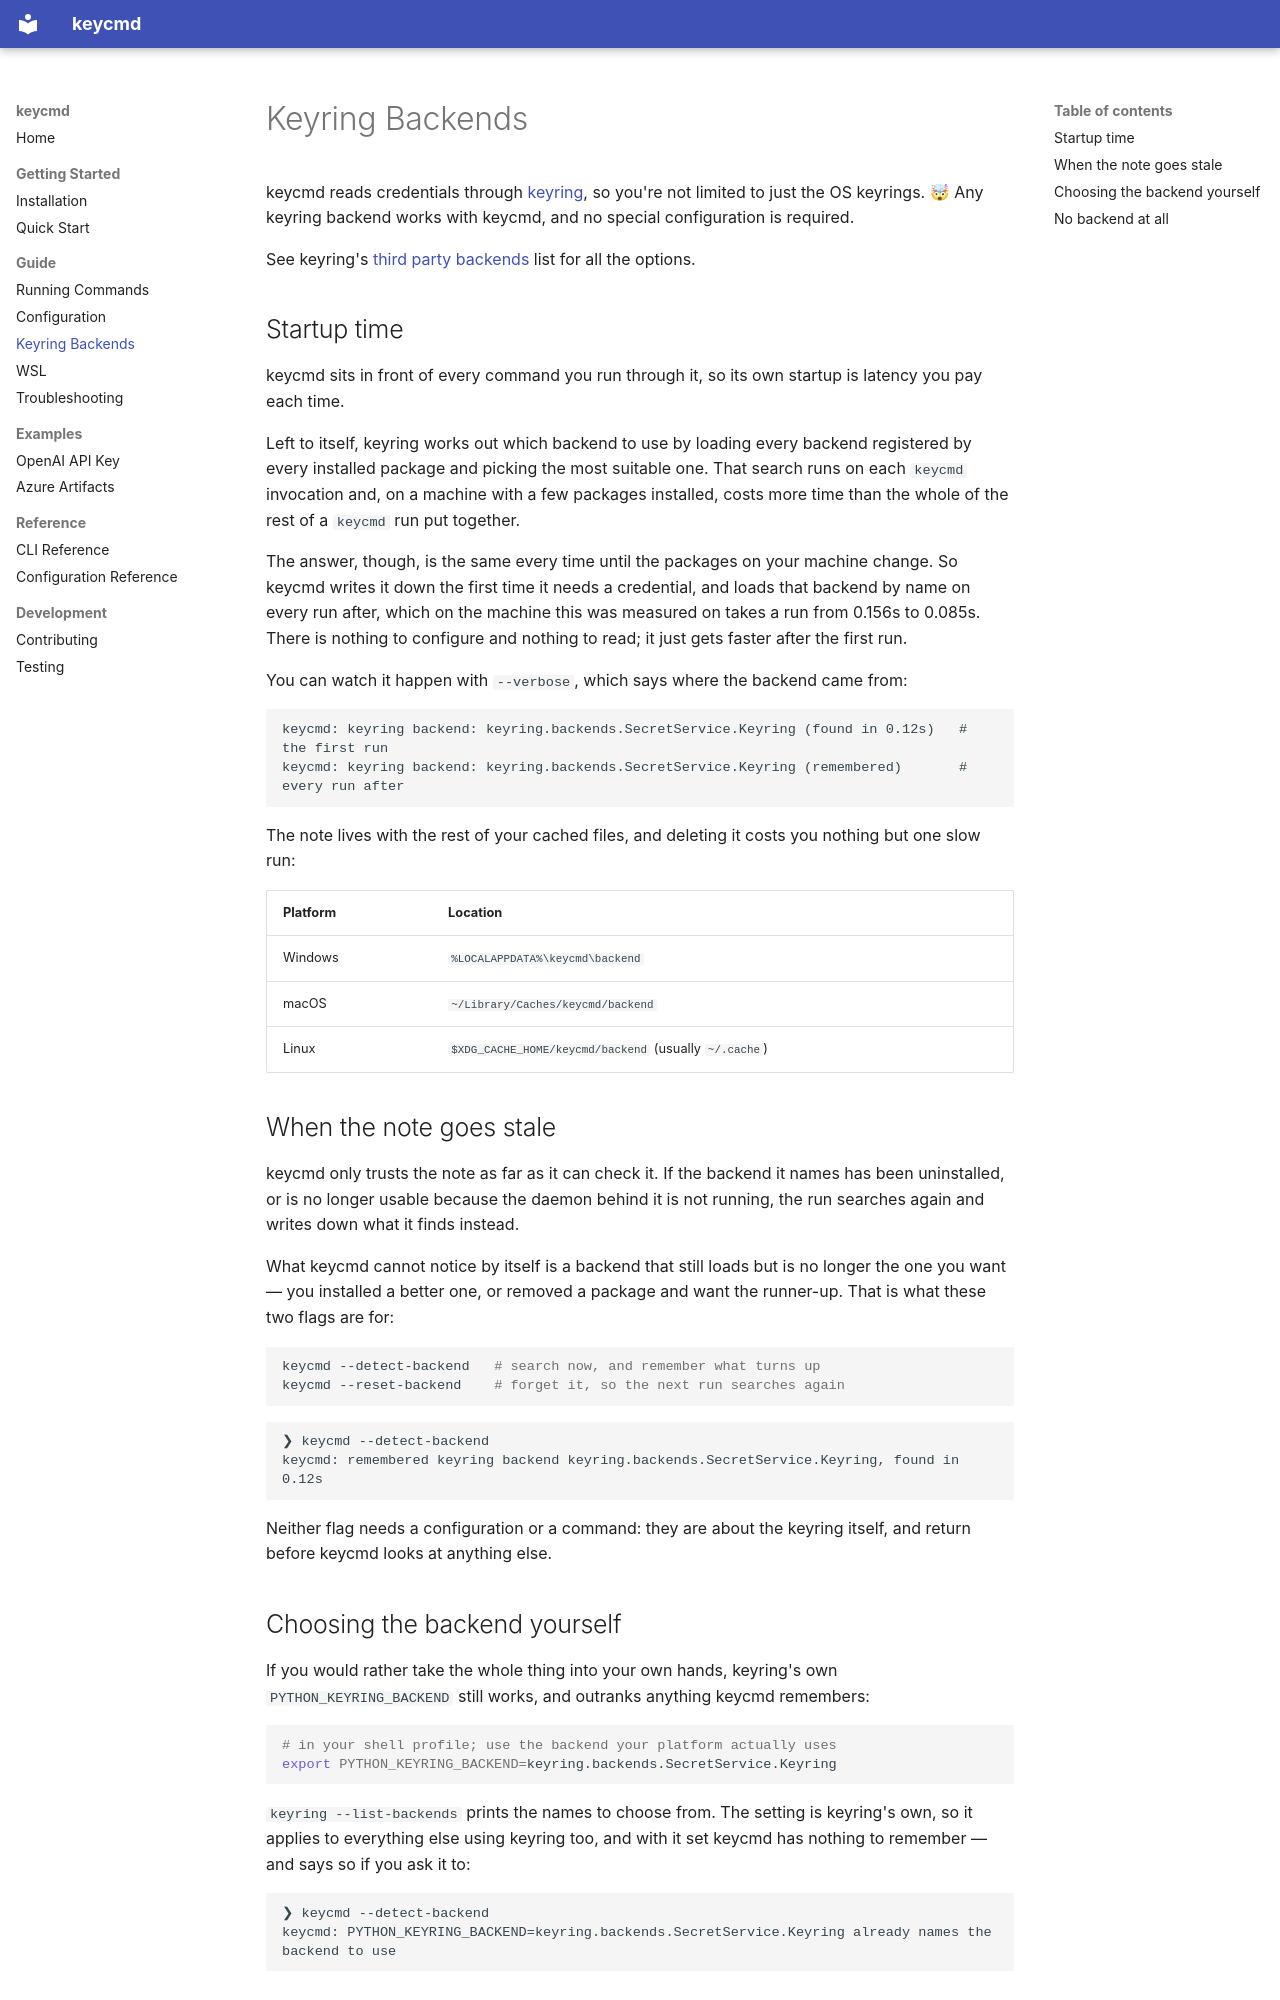

repository: Korijn/keycmd · page: guide/keyring-backends/index.html · generator: mkdocs

# Keyring Backends

keycmd reads credentials through [keyring](https://github.com/jaraco/keyring), so you're not limited to just the OS keyrings. 🤯 Any keyring backend works with keycmd, and no special configuration is required.

See keyring's [third party backends](https://github.com/jaraco/keyring/#third-party-backends) list for all the options.

## Startup time

keycmd sits in front of every command you run through it, so its own startup is latency you pay each time.

Left to itself, keyring works out which backend to use by loading every backend registered by every installed package and picking the most suitable one. That search runs on each `keycmd` invocation and, on a machine with a few packages installed, costs more time than the whole of the rest of a `keycmd` run put together.

The answer, though, is the same every time until the packages on your machine change. So keycmd writes it down the first time it needs a credential, and loads that backend by name on every run after, which on the machine this was measured on takes a run from 0.156s to 0.085s. There is nothing to configure and nothing to read; it just gets faster after the first run.

You can watch it happen with `--verbose`, which says where the backend came from:

```
keycmd: keyring backend: keyring.backends.SecretService.Keyring (found in 0.12s)   # the first run
keycmd: keyring backend: keyring.backends.SecretService.Keyring (remembered)       # every run after
```

The note lives with the rest of your cached files, and deleting it costs you nothing but one slow run:

| Platform | Location |
| --- | --- |
| Windows | `%LOCALAPPDATA%\keycmd\backend` |
| macOS | `~/Library/Caches/keycmd/backend` |
| Linux | `$XDG_CACHE_HOME/keycmd/backend` (usually `~/.cache`) |

## When the note goes stale

keycmd only trusts the note as far as it can check it. If the backend it names has been uninstalled, or is no longer usable because the daemon behind it is not running, the run searches again and writes down what it finds instead.

What keycmd cannot notice by itself is a backend that still loads but is no longer the one you want — you installed a better one, or removed a package and want the runner-up. That is what these two flags are for:

```bash
keycmd --detect-backend   # search now, and remember what turns up
keycmd --reset-backend    # forget it, so the next run searches again
```

```
❯ keycmd --detect-backend
keycmd: remembered keyring backend keyring.backends.SecretService.Keyring, found in 0.12s
```

Neither flag needs a configuration or a command: they are about the keyring itself, and return before keycmd looks at anything else.

## Choosing the backend yourself

If you would rather take the whole thing into your own hands, keyring's own `PYTHON_KEYRING_BACKEND` still works, and outranks anything keycmd remembers:

```bash
# in your shell profile; use the backend your platform actually uses
export PYTHON_KEYRING_BACKEND=keyring.backends.SecretService.Keyring
```

`keyring --list-backends` prints the names to choose from. The setting is keyring's own, so it applies to everything else using keyring too, and with it set keycmd has nothing to remember — and says so if you ask it to:

```
❯ keycmd --detect-backend
keycmd: PYTHON_KEYRING_BACKEND=keyring.backends.SecretService.Keyring already names the backend to use
```
